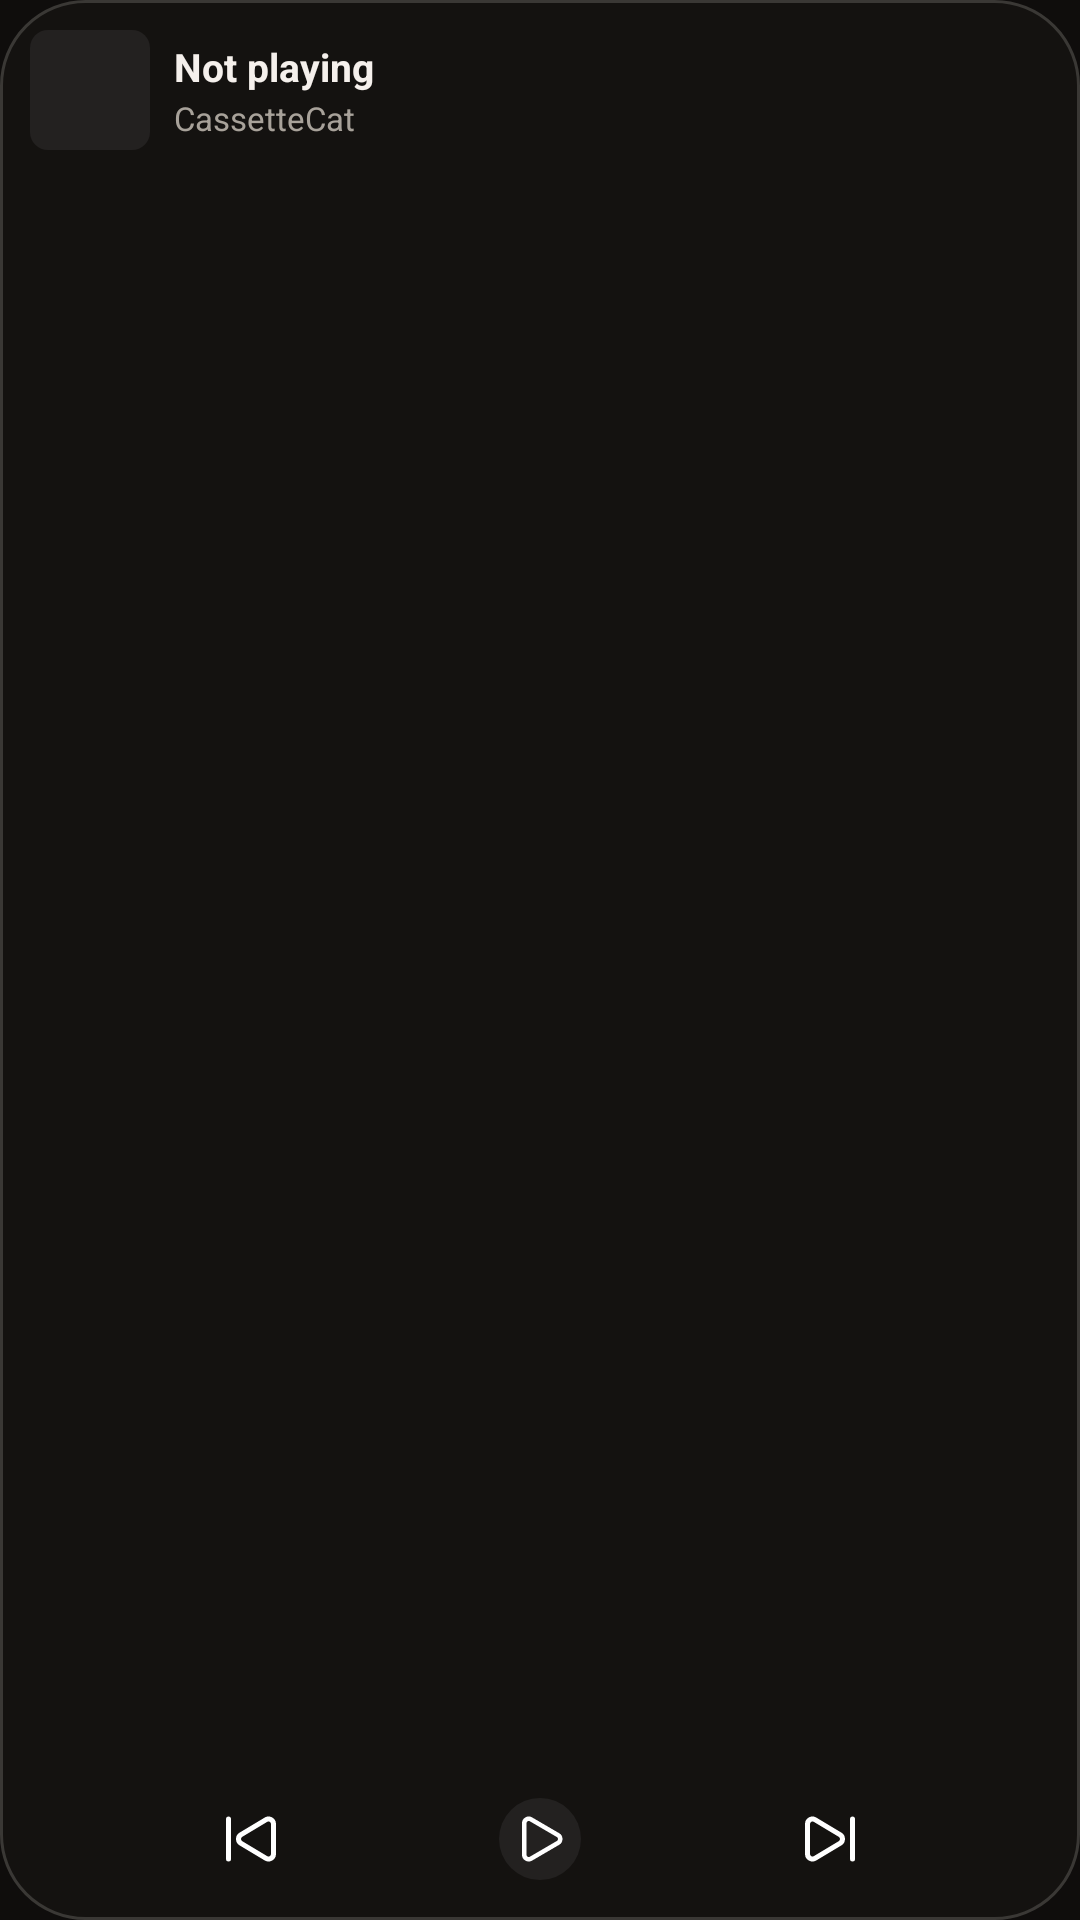

Produce the Android XML layout that renders to this screen, including the resource entries it uses.
<!-- AndroidManifest.xml: application theme Theme.CassetteCat -->
<!-- res/layout/widget_cassette.xml -->
<?xml version="1.0" encoding="utf-8"?>
<LinearLayout xmlns:android="http://schemas.android.com/apk/res/android"
    xmlns:tools="http://schemas.android.com/tools"
    android:id="@+id/widget_root"
    android:layout_width="match_parent"
    android:layout_height="match_parent"
    android:background="@drawable/bg_cassette_widget"
    android:orientation="vertical"
    android:padding="10dp">

    <LinearLayout
        android:layout_width="match_parent"
        android:layout_height="wrap_content"
        android:gravity="center_vertical"
        android:orientation="horizontal">

        <ImageView
            android:id="@+id/widget_album_art"
            android:layout_width="40dp"
            android:layout_height="40dp"
            android:background="@drawable/bg_cassette_window"
            android:contentDescription="@null"
            android:scaleType="centerCrop" />

        <LinearLayout
            android:layout_width="0dp"
            android:layout_height="wrap_content"
            android:layout_marginStart="8dp"
            android:layout_weight="1"
            android:orientation="vertical">

            <TextView
                android:id="@+id/widget_title"
                android:layout_width="wrap_content"
                android:layout_height="wrap_content"
                android:ellipsize="end"
                android:maxLines="1"
                android:text="@string/widget_not_playing"
                android:textColor="#F5F0EC"
                android:textSize="13sp"
                android:textStyle="bold" />

            <TextView
                android:id="@+id/widget_artist"
                android:layout_width="wrap_content"
                android:layout_height="wrap_content"
                android:layout_marginTop="1dp"
                android:ellipsize="end"
                android:maxLines="1"
                android:text="@string/app_name"
                android:textColor="#A8A29A"
                android:textSize="11sp" />
        </LinearLayout>
    </LinearLayout>

    <FrameLayout
        android:layout_width="match_parent"
        android:layout_height="0dp"
        android:layout_weight="1"
        tools:ignore="UselessLeaf" />

    <LinearLayout
        android:layout_width="match_parent"
        android:layout_height="wrap_content"
        android:gravity="center_vertical"
        android:orientation="horizontal">

        <ImageButton
            android:id="@+id/widget_btn_prev"
            android:layout_width="0dp"
            android:layout_height="28dp"
            android:layout_weight="1"
            android:background="?android:attr/selectableItemBackground"
            android:contentDescription="@string/widget_previous"
            android:padding="4dp"
            android:scaleType="fitCenter"
            android:src="@drawable/ic_widget_prev" />

        <ImageButton
            android:id="@+id/widget_btn_play_pause"
            android:layout_width="34dp"
            android:layout_height="34dp"
            android:layout_marginStart="6dp"
            android:layout_marginEnd="6dp"
            android:background="@drawable/bg_widget_play_pill"
            android:contentDescription="@string/widget_play_pause"
            android:padding="8dp"
            android:scaleType="fitCenter"
            android:src="@drawable/ic_widget_play" />

        <ImageButton
            android:id="@+id/widget_btn_next"
            android:layout_width="0dp"
            android:layout_height="28dp"
            android:layout_weight="1"
            android:background="?android:attr/selectableItemBackground"
            android:contentDescription="@string/widget_next"
            android:padding="4dp"
            android:scaleType="fitCenter"
            android:src="@drawable/ic_widget_next" />

    </LinearLayout>

</LinearLayout>
<!-- resources referenced by this layout -->
<resources>
  <!-- drawable bg_cassette_widget (drawable) -->
  <?xml version="1.0" encoding="utf-8"?>
  <shape xmlns:android="http://schemas.android.com/apk/res/android"
      android:shape="rectangle">
      <solid android:color="#141210" />
      <corners android:radius="24dp" />
      <stroke
          android:width="1dp"
          android:color="#3A3835" />
  </shape>
  <!-- drawable bg_cassette_window (drawable) -->
  <?xml version="1.0" encoding="utf-8"?>
  <shape xmlns:android="http://schemas.android.com/apk/res/android"
      android:shape="rectangle">
      <solid android:color="#232120" />
      <corners android:radius="6dp" />
  </shape>
  <!-- drawable bg_widget_play_pill (drawable) -->
  <?xml version="1.0" encoding="utf-8"?>
  <inset xmlns:android="http://schemas.android.com/apk/res/android"
      android:inset="3.5dp">
      <shape android:shape="oval">
          <solid android:color="#232120" />
      </shape>
  </inset>
  <!-- drawable ic_widget_next (drawable) -->
  <vector xmlns:android="http://schemas.android.com/apk/res/android"
      android:width="24dp"
      android:height="24dp"
      android:viewportWidth="24"
      android:viewportHeight="24">
      <path
          android:strokeColor="#FFFFFF"
          android:strokeLineCap="round"
          android:strokeLineJoin="round"
          android:strokeWidth="2.0"
          android:pathData="M21,4v16" />
      <path
          android:strokeColor="#FFFFFF"
          android:strokeLineCap="round"
          android:strokeLineJoin="round"
          android:strokeWidth="2.0"
          android:pathData="M6.029,4.285A2,2 0 0,0 3,6v12a2,2 0 0,0 3.029,1.715l9.997,-5.998a2,2 0 0,0 0.003,-3.432Z" />
  </vector>
  <!-- drawable ic_widget_play (drawable) -->
  <vector xmlns:android="http://schemas.android.com/apk/res/android"
      android:width="24dp"
      android:height="24dp"
      android:viewportWidth="24"
      android:viewportHeight="24">
      <path
          android:strokeColor="#FFFFFF"
          android:strokeLineCap="round"
          android:strokeLineJoin="round"
          android:strokeWidth="2.0"
          android:pathData="M5,5a2,2 0 0,1 3.008,-1.728l11.997,6.998a2,2 0 0,1 0.003,3.458l-12,7A2,2 0 0,1 5,19Z" />
  </vector>
  <!-- drawable ic_widget_prev (drawable) -->
  <vector xmlns:android="http://schemas.android.com/apk/res/android"
      android:width="24dp"
      android:height="24dp"
      android:viewportWidth="24"
      android:viewportHeight="24">
      <path
          android:strokeColor="#FFFFFF"
          android:strokeLineCap="round"
          android:strokeLineJoin="round"
          android:strokeWidth="2.0"
          android:pathData="M17.971,4.285A2,2 0 0,1 21,6v12a2,2 0 0,1 -3.029,1.715l-9.997,-5.998a2,2 0 0,1 -0.003,-3.432Z" />
      <path
          android:strokeColor="#FFFFFF"
          android:strokeLineCap="round"
          android:strokeLineJoin="round"
          android:strokeWidth="2.0"
          android:pathData="M3,20V4" />
  </vector>
  <string name="app_name" translatable="false">CassetteCat</string>
  <string name="widget_next">Next</string>
  <string name="widget_not_playing">Not playing</string>
  <string name="widget_play_pause">Play/Pause</string>
  <string name="widget_previous">Previous</string>
  <style name="Theme.CassetteCat" parent="android:Theme.Material.NoActionBar">
          <item name="android:statusBarColor">@android:color/transparent</item>
          <item name="android:navigationBarColor">@android:color/transparent</item>
          <item name="android:windowLightNavigationBar" tools:targetApi="27">false</item>
          <item name="android:enforceNavigationBarContrast" tools:targetApi="29">false</item>
          <item name="android:windowBackground">#0F0D0C</item>
      </style>
</resources>
